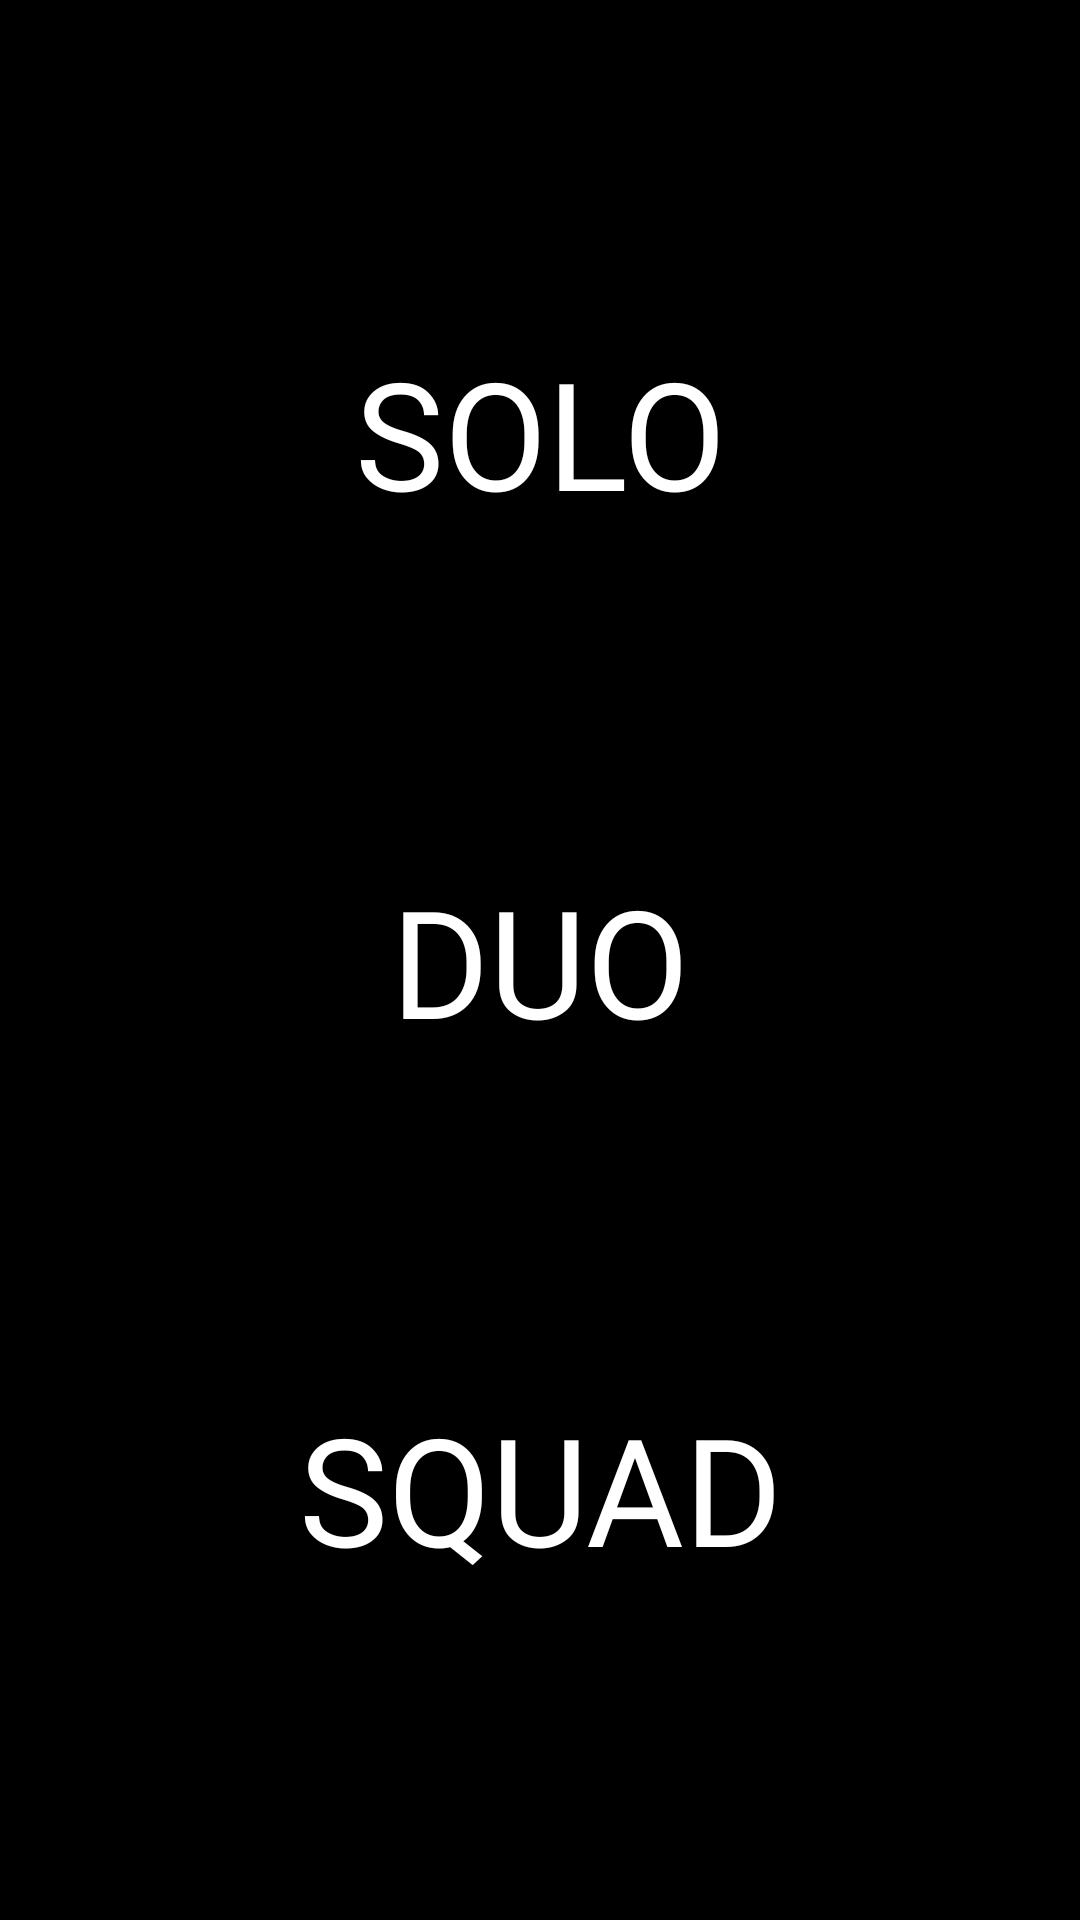

Android layout source for this screen:
<!-- AndroidManifest.xml: application theme AppTheme -->
<!-- res/layout/activity_select_match.xml -->
<?xml version="1.0" encoding="utf-8"?>
<androidx.constraintlayout.widget.ConstraintLayout xmlns:android="http://schemas.android.com/apk/res/android"
    xmlns:app="http://schemas.android.com/apk/res-auto"
    xmlns:tools="http://schemas.android.com/tools"
    android:layout_width="match_parent"
    android:layout_height="match_parent"
    android:background="@color/colorPrimaryDark"
    tools:context=".SelectMatch">

    <include
        android:id="@+id/toolbar"
        layout="@layout/toolbar"
        app:layout_constraintEnd_toEndOf="parent"
        app:layout_constraintStart_toStartOf="parent"
        app:layout_constraintTop_toTopOf="parent" />

    <Button
        android:id="@+id/button3"
        android:layout_width="0dp"
        android:layout_height="176dp"
        android:background="@color/colorPrimaryDark"
        android:fontFamily="@font/vtksdistress"
        android:text="Solo"
        android:textColor="@color/white"
        android:textSize="50sp"
        android:onClick="goToSolo"
        app:layout_constraintEnd_toEndOf="parent"
        app:layout_constraintStart_toStartOf="parent"
        app:layout_constraintTop_toBottomOf="@+id/toolbar" />

    <Button
        android:id="@+id/button4"
        android:layout_width="0dp"
        android:layout_height="176dp"
        android:background="@color/colorPrimaryDark"
        android:fontFamily="@font/vtksdistress"
        android:text="Duo"
        android:textColor="@color/white"
        android:onClick="goToDuo"
        android:textSize="50sp"
        app:layout_constraintEnd_toEndOf="parent"
        app:layout_constraintStart_toStartOf="parent"
        app:layout_constraintTop_toBottomOf="@+id/button3" />

    <Button
        android:id="@+id/button5"
        android:layout_width="0dp"
        android:layout_height="176dp"
        android:background="@color/colorPrimaryDark"
        android:fontFamily="@font/vtksdistress"
        android:text="Squad"
        android:textColor="@color/white"
        android:onClick="goToSquad"
        android:textSize="50sp"
        app:layout_constraintEnd_toEndOf="parent"
        app:layout_constraintStart_toStartOf="parent"
        app:layout_constraintTop_toBottomOf="@+id/button4" />

</androidx.constraintlayout.widget.ConstraintLayout>
<!-- res/layout/toolbar.xml (included above) -->
<?xml version="1.0" encoding="utf-8"?>
<androidx.appcompat.widget.Toolbar xmlns:android="http://schemas.android.com/apk/res/android"
    android:layout_width="match_parent"
    android:layout_height="wrap_content"
    xmlns:app="http://schemas.android.com/apk/res-auto"
    android:background="@color/colorPrimaryDark"
    app:titleTextColor="@color/white"
    android:theme="@style/ToolbarThemeOverlay"
    >

</androidx.appcompat.widget.Toolbar>
<!-- resources referenced by this layout -->
<resources>
  <color name="colorPrimaryDark">#000000</color>
  <color name="white">#ffffff</color>
  <style name="ToolbarThemeOverlay" parent="@style/Theme.AppCompat.DayNight.DarkActionBar">
          <item name="android:fontFamily">@font/vtksdistress</item>
          <item name="android:textColor">@color/white</item>
      </style>
  <style name="AppTheme" parent="Theme.AppCompat.Light.NoActionBar">
          
          <item name="colorPrimary">@color/colorPrimary</item>
          <item name="colorPrimaryDark">@color/colorPrimaryDark</item>
          <item name="colorAccent">@color/colorAccent</item>
      </style>
  <color name="colorPrimary">#008577</color>
  <color name="colorAccent">#989898</color>
</resources>
